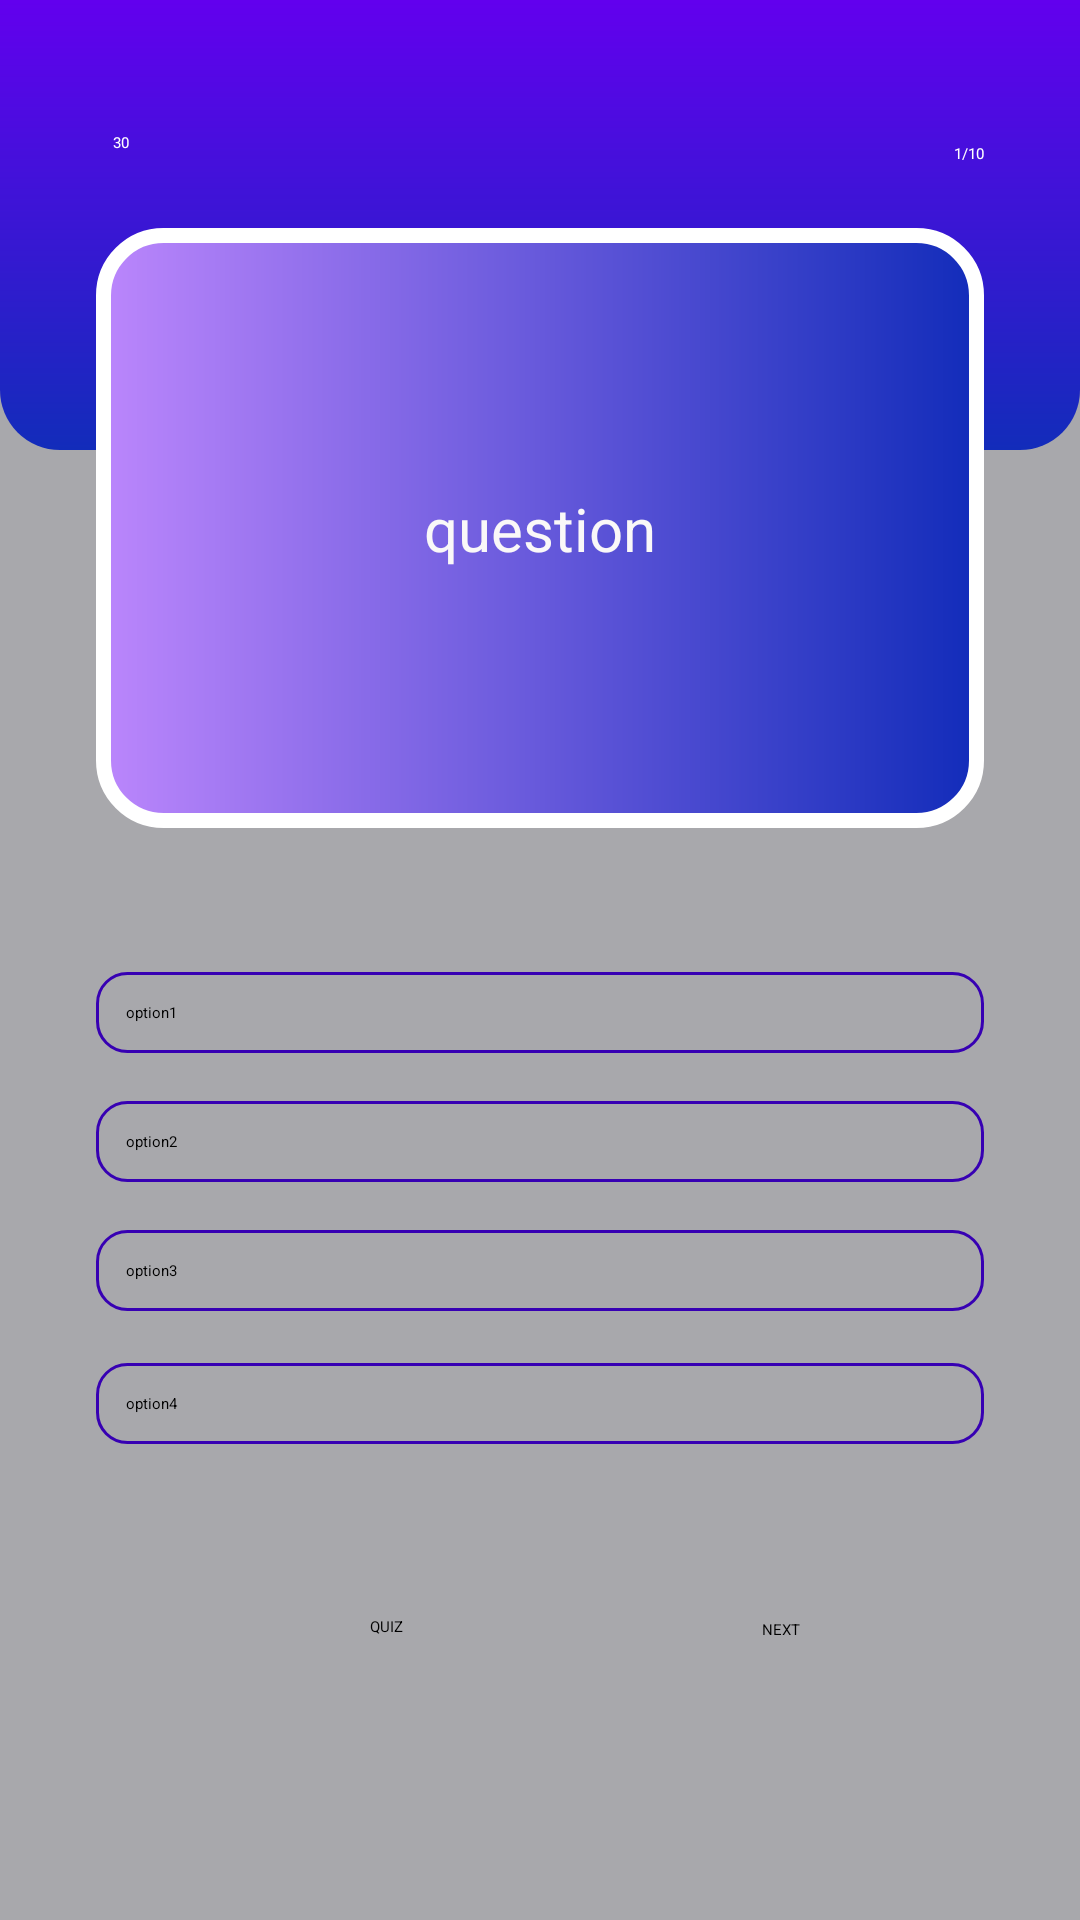

The Android layout XML behind this screen, and the referenced resources:
<!-- AndroidManifest.xml: application theme Theme.Quiz_App -->
<!-- res/layout/activity_quiz.xml -->
<?xml version="1.0" encoding="utf-8"?>
<androidx.constraintlayout.widget.ConstraintLayout xmlns:android="http://schemas.android.com/apk/res/android"
    xmlns:app="http://schemas.android.com/apk/res-auto"
    xmlns:tools="http://schemas.android.com/tools"
    android:layout_width="match_parent"
    android:layout_height="match_parent"
    tools:context=".quiz_activity"
    android:background="@color/light_grey">

    <View
        android:id="@+id/view2"
        android:layout_width="wrap_content"
        android:layout_height="150dp"
        android:background="@drawable/background_bottom"
        app:layout_constraintEnd_toEndOf="parent"
        app:layout_constraintStart_toStartOf="parent"
        app:layout_constraintTop_toTopOf="parent" />

    <View
        android:id="@+id/view3"
        android:layout_width="0dp"
        android:layout_height="200dp"
        android:layout_marginStart="32dp"
        android:layout_marginTop="76dp"
        android:layout_marginEnd="32dp"
        android:background="@drawable/box"
        app:layout_constraintEnd_toEndOf="parent"
        app:layout_constraintHorizontal_bias="1.0"
        app:layout_constraintStart_toStartOf="parent"
        app:layout_constraintTop_toTopOf="parent" />

    <TextView
        android:id="@+id/timer"
        android:layout_width="49dp"
        android:layout_height="24dp"
        android:layout_marginStart="16dp"
        android:layout_marginTop="16dp"
        android:gravity="center"
        android:hint="30"
        android:textColor="#FFFFFF"
        app:drawableLeftCompat="@drawable/ic_baseline_timer_24"
        app:layout_constraintBottom_toTopOf="@+id/view3"
        app:layout_constraintStart_toStartOf="@+id/view2"
        app:layout_constraintTop_toTopOf="@+id/view2"
        app:layout_constraintVertical_bias="0.55" />

    <TextView
        android:id="@+id/counter"
        android:layout_width="wrap_content"
        android:layout_height="wrap_content"
        android:layout_marginEnd="32dp"
        android:gravity="center"
        android:hint="1/10"
        android:textColor="#FFFFFF"
        app:drawableTint="@color/white"
        app:layout_constraintBottom_toTopOf="@+id/view3"
        app:layout_constraintEnd_toEndOf="@+id/view2"
        app:layout_constraintTop_toTopOf="@+id/view2"
        app:layout_constraintVertical_bias="0.692"
        app:drawableRightCompat="@drawable/ic_question" />

    <TextView
        android:id="@+id/question"
        android:layout_width="0dp"
        android:layout_height="wrap_content"
        android:layout_marginLeft="15dp"
        android:layout_marginRight="15dp"
        android:gravity="center"
        android:hint="question"
        android:textColor="#FAF8F8"
        android:textSize="20sp"
        app:layout_constraintBottom_toBottomOf="@+id/view3"
        app:layout_constraintEnd_toEndOf="@+id/view3"
        app:layout_constraintStart_toStartOf="@+id/view3"
        app:layout_constraintTop_toTopOf="@+id/view3" />

    <ImageView
        android:id="@+id/imageView4"
        android:layout_width="80dp"
        android:layout_height="44dp"
        android:layout_marginTop="168dp"
        app:layout_constraintEnd_toEndOf="@+id/view3"
        app:layout_constraintHorizontal_bias="0.056"
        app:layout_constraintStart_toStartOf="@+id/view3"
        app:layout_constraintTop_toTopOf="@+id/view3"
        app:srcCompat="@drawable/fiftyfiftyline" />

    <ImageView
        android:id="@+id/imageView5"
        android:layout_width="80dp"
        android:layout_height="44dp"
        android:layout_marginTop="168dp"
        app:layout_constraintEnd_toEndOf="@+id/view3"
        app:layout_constraintHorizontal_bias="0.947"
        app:layout_constraintStart_toStartOf="@+id/view3"
        app:layout_constraintTop_toTopOf="@+id/view3"
        app:srcCompat="@drawable/audiencepoll" />

    <TextView
        android:id="@+id/option_a"
        android:layout_width="0dp"
        android:layout_height="wrap_content"
        android:layout_marginTop="48dp"
        android:background="@drawable/unselected"
        android:padding="10dp"
        android:hint="option1"
        android:onClick="onClick"
        app:layout_constraintEnd_toEndOf="@+id/view3"
        app:layout_constraintHorizontal_bias="1.0"
        app:layout_constraintStart_toStartOf="@+id/view3"
        app:layout_constraintTop_toBottomOf="@+id/view3" />

    <TextView
        android:id="@+id/option_b"
        android:layout_width="0dp"
        android:layout_height="wrap_content"
        android:layout_marginTop="16dp"
        android:background="@drawable/unselected"
        android:padding="10dp"
        android:hint="option2"
        android:onClick="onClick"
        app:layout_constraintEnd_toEndOf="@+id/option_a"
        app:layout_constraintStart_toStartOf="@+id/option_a"
        app:layout_constraintTop_toBottomOf="@+id/option_a" />

    <TextView
        android:id="@+id/option_c"
        android:layout_width="0dp"
        android:layout_height="wrap_content"
        android:layout_marginTop="16dp"
        android:background="@drawable/unselected"
        android:padding="10dp"
        android:hint="option3"
        android:onClick="onClick"
        app:layout_constraintEnd_toEndOf="@+id/option_b"
        app:layout_constraintStart_toStartOf="@+id/option_b"
        app:layout_constraintTop_toBottomOf="@+id/option_b" />

    <TextView
        android:id="@+id/option_d"
        android:layout_width="0dp"
        android:layout_height="wrap_content"
        android:layout_marginTop="16dp"
        android:background="@drawable/unselected"
        android:padding="10dp"
        android:hint="option4"
        android:onClick="onClick"
        app:layout_constraintBottom_toBottomOf="parent"
        app:layout_constraintEnd_toEndOf="@+id/option_c"
        app:layout_constraintHorizontal_bias="1.0"
        app:layout_constraintStart_toStartOf="@+id/option_c"
        app:layout_constraintTop_toBottomOf="@+id/option_c"
        app:layout_constraintVertical_bias="0.008" />

    <Button
        android:id="@+id/next_btn"
        android:layout_width="wrap_content"
        android:layout_height="wrap_content"
        android:background="@drawable/button_2"
        android:text="NEXT"
        app:layout_constraintBottom_toBottomOf="parent"
        app:layout_constraintEnd_toEndOf="parent"
        app:layout_constraintHorizontal_bias="0.731"
        app:layout_constraintStart_toStartOf="parent"
        app:layout_constraintTop_toBottomOf="@+id/option_d"
        app:layout_constraintVertical_bias="0.385"
        android:onClick="onClick"
        />

    <Button
        android:id="@+id/quiz_btn"
        android:layout_width="wrap_content"
        android:layout_height="wrap_content"
        android:background="@drawable/button_1"
        android:text="QUIZ"
        app:layout_constraintBottom_toBottomOf="parent"
        app:layout_constraintEnd_toStartOf="@+id/next_btn"
        app:layout_constraintHorizontal_bias="0.507"
        app:layout_constraintStart_toStartOf="parent"
        app:layout_constraintTop_toBottomOf="@+id/option_d"
        app:layout_constraintVertical_bias="0.379" />
</androidx.constraintlayout.widget.ConstraintLayout>
<!-- resources referenced by this layout -->
<resources>
  <color name="light_grey">#A8A8AC</color>
  <color name="white">#FFFFFFFF</color>
  <!-- drawable background_bottom (drawable) -->
  <?xml version="1.0" encoding="utf-8"?>
  <shape xmlns:android="http://schemas.android.com/apk/res/android">
  <gradient android:startColor="@color/purple_500" android:endColor="@color/blue"
      android:angle="270"/>
      <corners android:bottomLeftRadius="20dp" android:bottomRightRadius="20dp"/>
  
  </shape>
  <!-- drawable box (drawable) -->
  <?xml version="1.0" encoding="utf-8"?>
  <shape xmlns:android="http://schemas.android.com/apk/res/android">
  <gradient android:startColor="@color/purple_200"  android:endColor="@color/blue"/>
      <corners android:radius="20dp"/>
      <stroke android:color="@color/white" android:width="5dp"/>
  </shape>
  <!-- drawable unselected (drawable) -->
  <?xml version="1.0" encoding="utf-8"?>
  <shape xmlns:android="http://schemas.android.com/apk/res/android">
  <stroke android:color="@color/purple_700" android:width="1dp"/>
      <corners android:radius="10dp"/>
  </shape>
  <color name="purple_500">#FF6200EE</color>
  <color name="blue">#122CBA</color>
  <color name="purple_200">#FFBB86FC</color>
  <color name="purple_700">#FF3700B3</color>
</resources>
